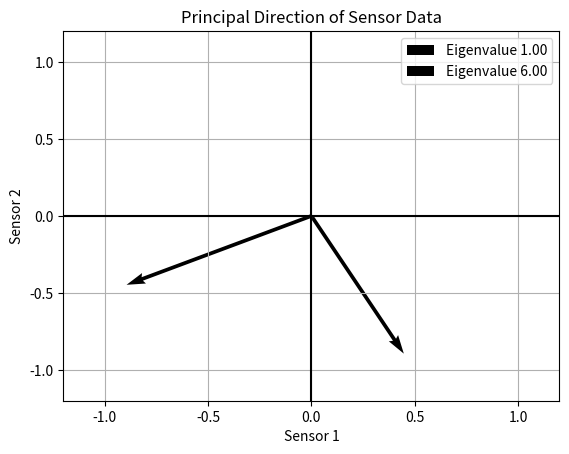

This chart was generated by the following Python code:
import numpy as np
import matplotlib.pyplot as plt

C = np.array([
    [5, 2],
    [2, 2]
])

values, vectors = np.linalg.eigh(C)

index = np.argmax(values)
principal_vector = vectors[:, index]

print("Eigenvalues:", values)
print("Eigenvectors:")
print(vectors)
print("Largest eigenvalue:", values[index])
print("Principal eigenvector:", principal_vector)

for i in range(2):
    plt.quiver(
        0, 0,
        vectors[0, i], vectors[1, i],
        angles="xy", scale_units="xy", scale=1,
        label=f"Eigenvalue {values[i]:.2f}"
    )

plt.xlim(-1.2, 1.2)
plt.ylim(-1.2, 1.2)
plt.axhline(0, color="black")
plt.axvline(0, color="black")
plt.grid(True)
plt.legend()
plt.title("Principal Direction of Sensor Data")
plt.xlabel("Sensor 1")
plt.ylabel("Sensor 2")
plt.show()
